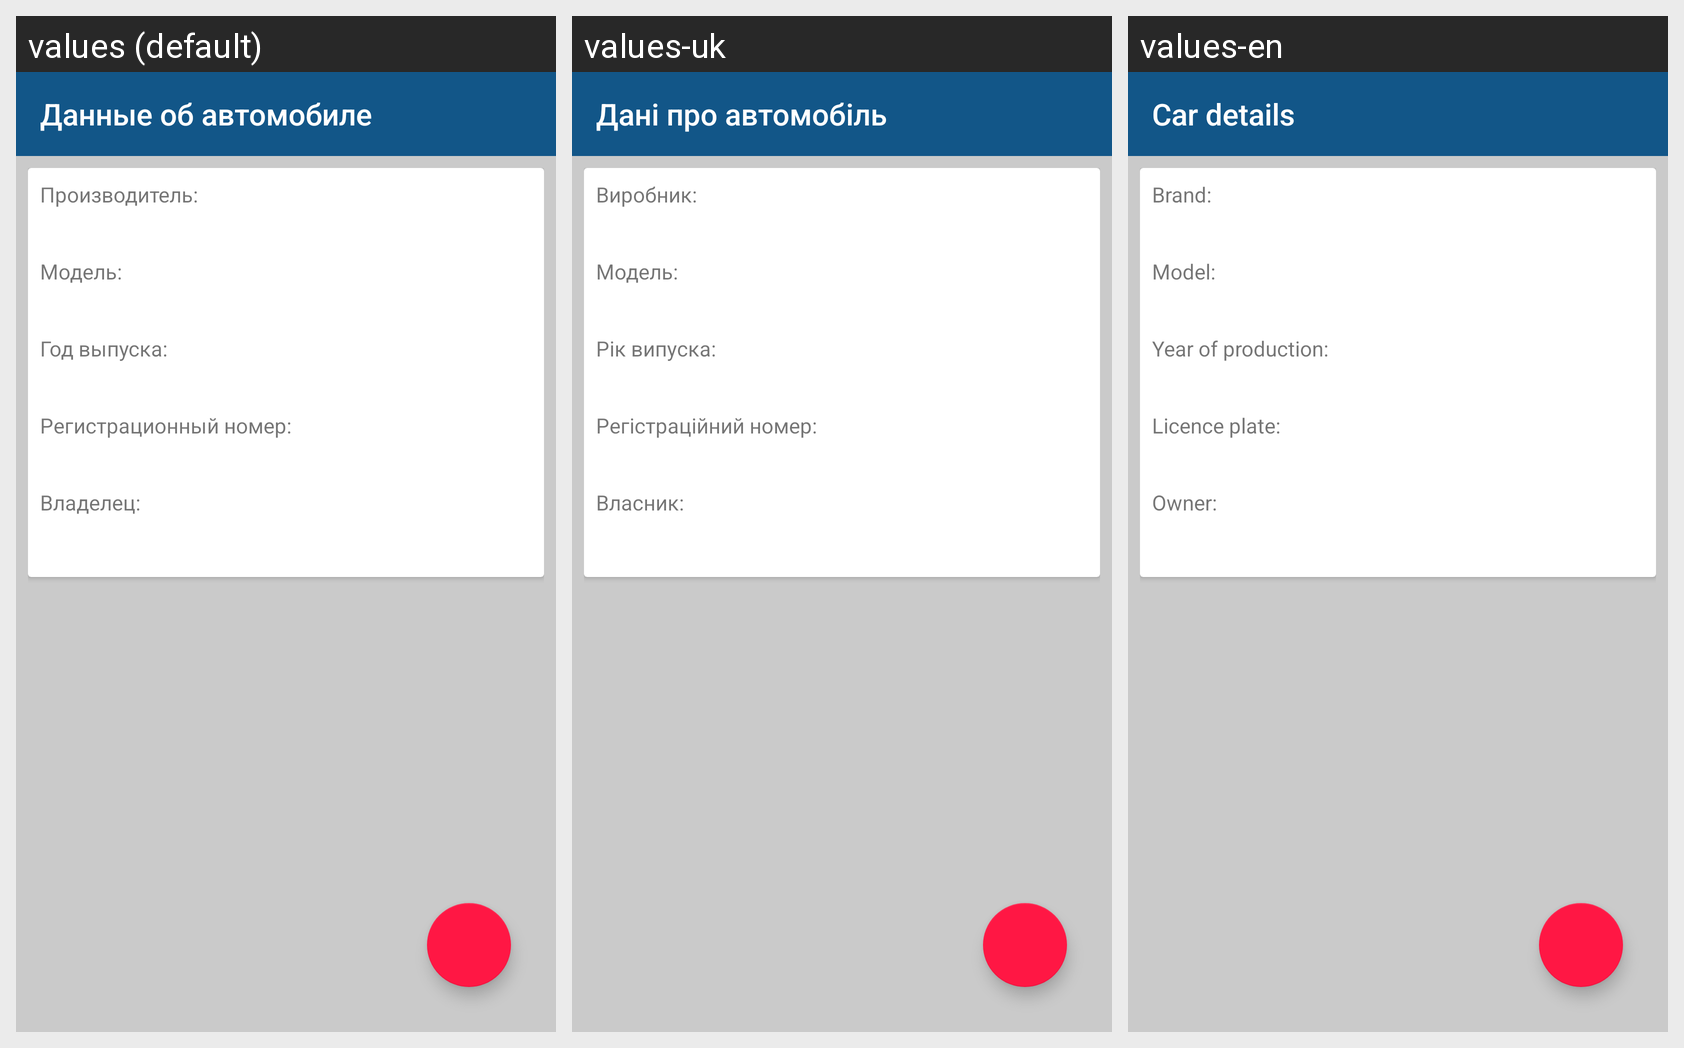

Here is an Android app screen in its default locale and in the app's own translations. Write out the translated-string differences for the strings that appear on this screen.
Android screen res/layout/activity_car_details.xml rendered under 3 locales, left to right: values (default), values-uk, values-en. Device: Nexus 5 (rendered at 1080×1920; each locale shown at half size, 540×960, under a caption strip naming it); theme AppTheme.NoActionBar.
Strings drawn on this screen, with the default value and each locale's value (text and hints the layout hard-codes appear in the picture but are not listed):

car_details_text
  values: Данные об автомобиле
  values-uk: Дані про автомобіль
  values-en: Car details

add_car_brand
  values: Производитель:
  values-uk: Виробник:
  values-en: Brand:

add_car_model
  values: Модель:
  values-uk: Модель:
  values-en: Model:

add_car_year
  values: Год выпуска:
  values-uk: Рік випуска:
  values-en: Year of production:

add_car_regnumber
  values: Регистрационный номер:
  values-uk: Регістраційний номер:
  values-en: Licence plate:

owner_text
  values: Владелец:
  values-uk: Власник:
  values-en: Owner:
